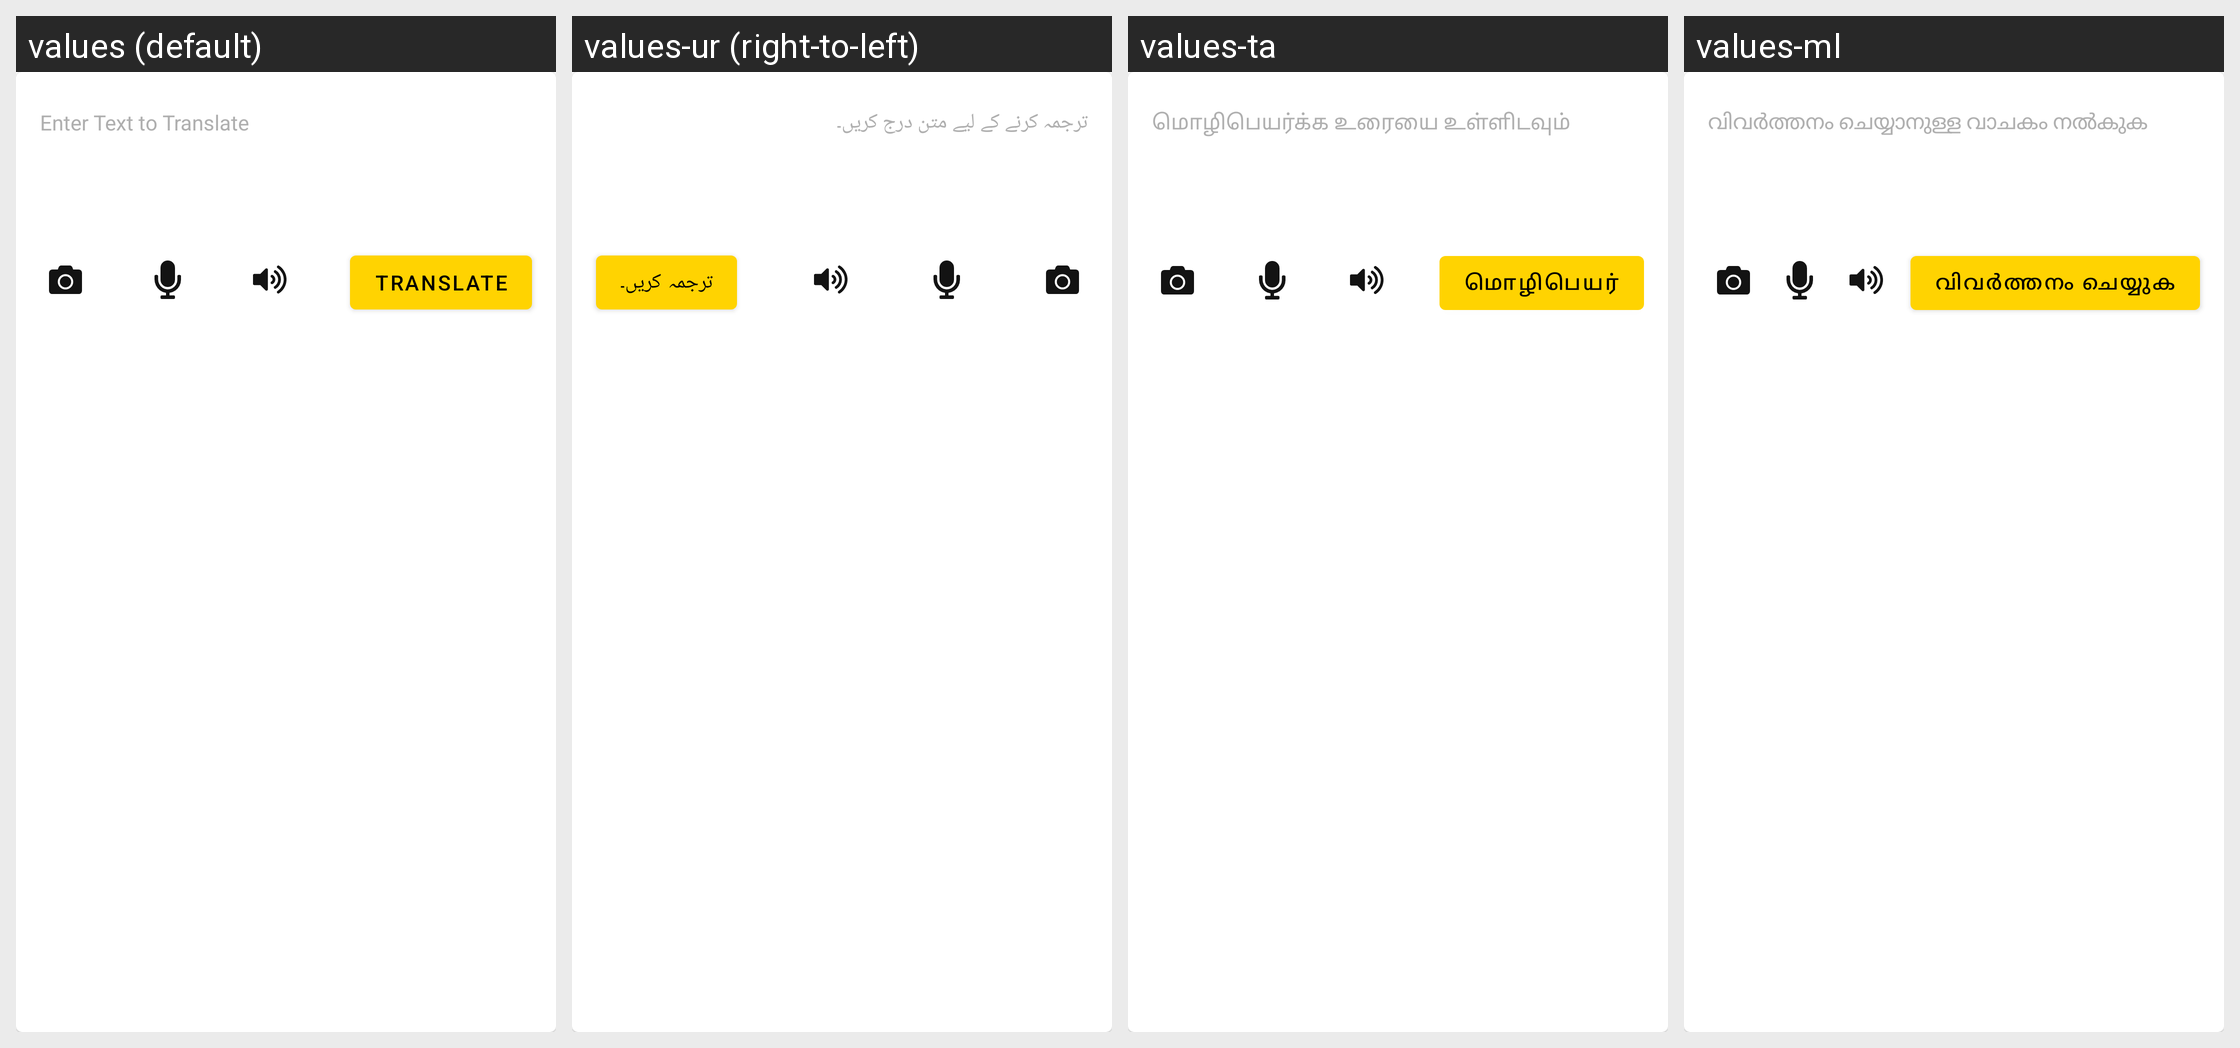

Translations of the strings shown on this Android screen, per locale in the grid:
Android screen res/layout/layout_text_input_editor.xml rendered under 4 locales, left to right: values (default), values-ur (right-to-left), values-ta, values-ml. Device: Nexus 5 (rendered at 1080×1920; each locale shown at half size, 540×960, under a caption strip naming it); theme Theme.ELITE_TRANSLATOR.
Other locales in the repository, not shown: values-af, values-am, values-ar, values-az, values-bg, values-bn, values-bs, values-ca, values-cs, values-da, values-de, values-el, values-es, values-et, values-eu, values-fa, values-fi, values-fil, values-fr, values-gl, values-gu, values-hi, values-hr, values-hu, values-hy, values-in, values-is, values-it, values-iw, values-ja, values-jv, values-ka, values-kk, values-kn, values-ko, values-lt, values-lv, values-mk, values-mn, values-mr, values-ms, values-ne, values-nl, values-no, values-pa, values-pl, values-ro, values-ru, values-sk, values-sl, values-sq, values-sr, values-su, values-sv, values-sw, values-te, values-th, values-tr, values-uk, values-uz, values-vi, values-zh-rCN, values-zh-rTW, values-zu.
Strings drawn on this screen, with the default value and each locale's value (text and hints the layout hard-codes, and strings that could not be matched under every locale, appear in the picture but are not listed):

home_input_editor_hint
  values: Enter Text to Translate
  values-ur: ترجمہ کرنے کے لیے متن درج کریں۔
  values-ta: மொழிபெயர்க்க உரையை உள்ளிடவும்
  values-ml: വിവർത്തനം ചെയ്യാനുള്ള വാചകം നൽകുക

home_input_editor_button_name
  values: Translate
  values-ur: ترجمہ کریں۔
  values-ta: மொழிபெயர்
  values-ml: വിവർത്തനം ചെയ്യുക
